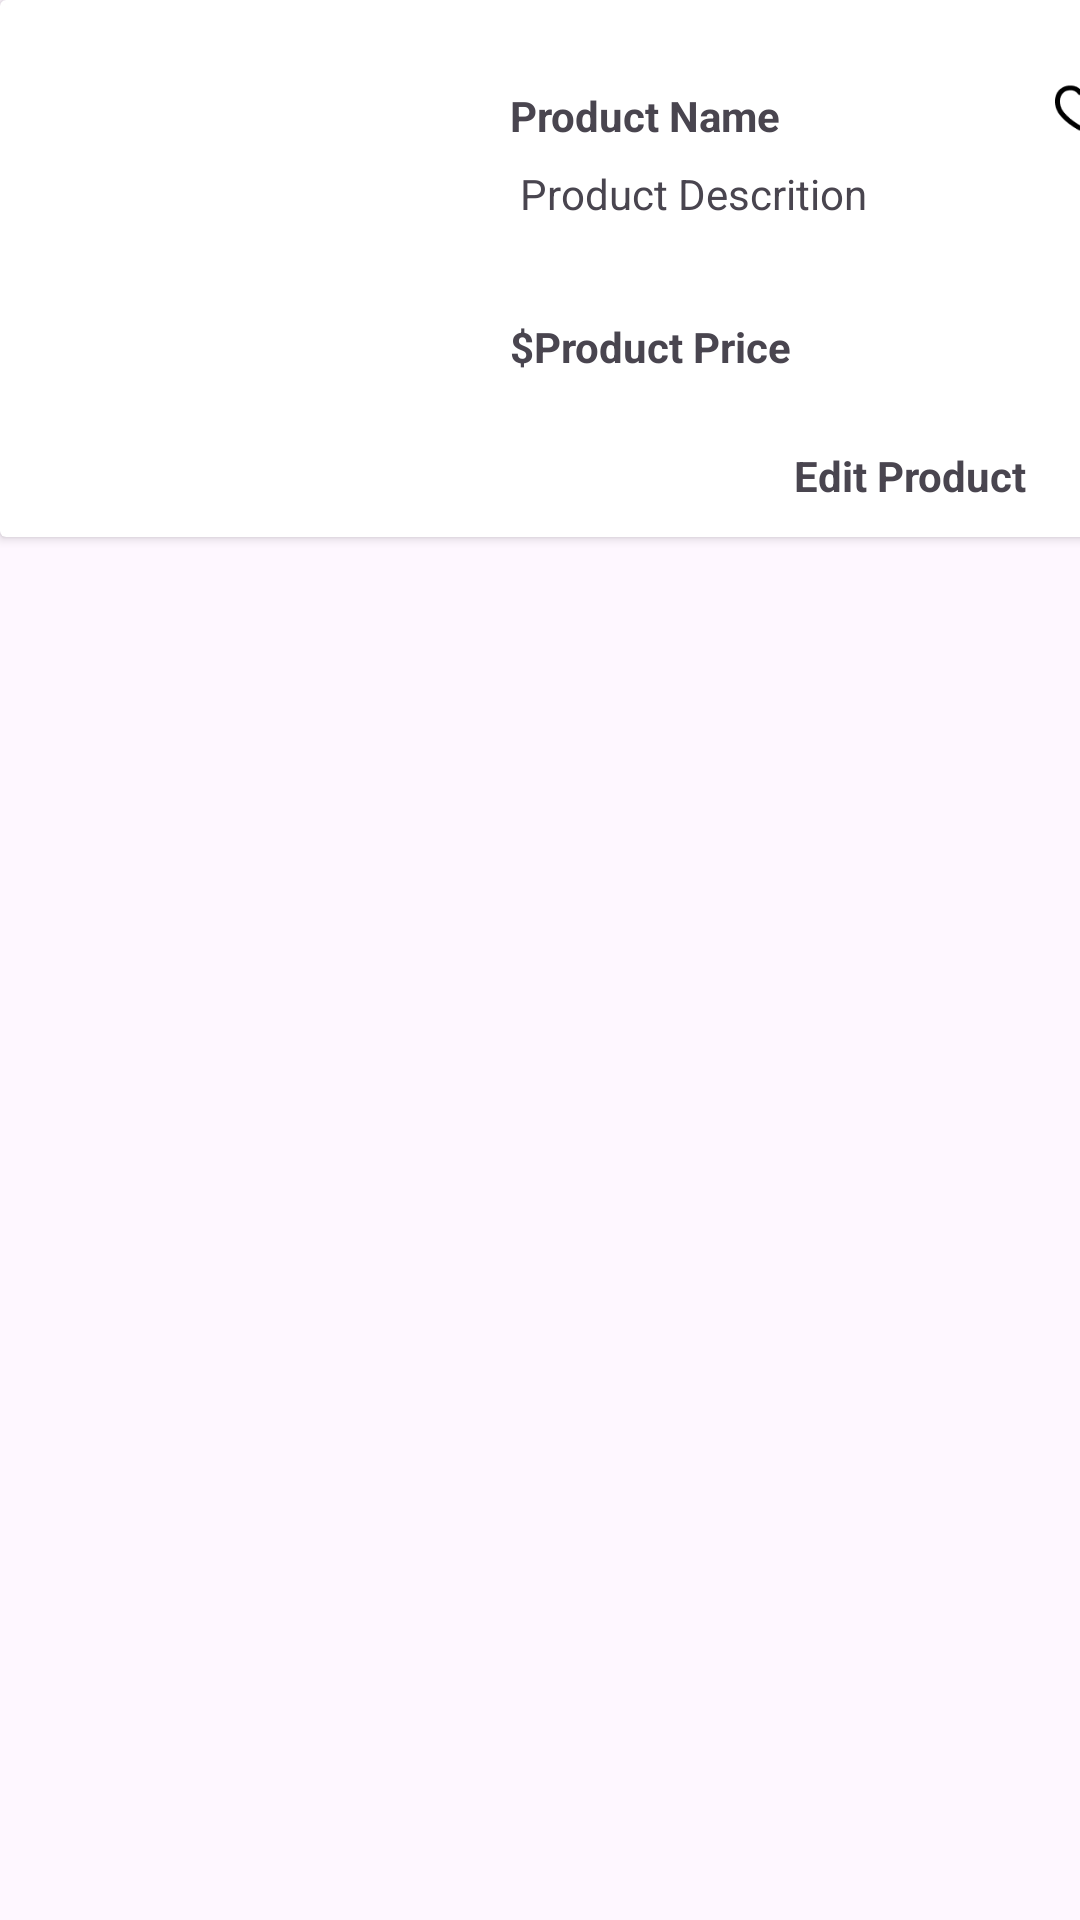

Android layout source for this screen:
<!-- AndroidManifest.xml: application theme Theme.SpecTackle -->
<!-- res/layout/sample_products.xml -->
<?xml version="1.0" encoding="utf-8"?>
<androidx.constraintlayout.widget.ConstraintLayout xmlns:android="http://schemas.android.com/apk/res/android"
    xmlns:app="http://schemas.android.com/apk/res-auto"
    xmlns:tools="http://schemas.android.com/tools"
    android:layout_width="match_parent"
    android:layout_height="wrap_content">

    <androidx.cardview.widget.CardView
        android:layout_width="410dp"
        android:layout_height="179dp"
        app:layout_constraintStart_toStartOf="parent"
        app:layout_constraintTop_toTopOf="parent">

        <androidx.constraintlayout.widget.ConstraintLayout
            android:layout_width="match_parent"
            android:layout_height="match_parent">


            <ImageView
                android:id="@+id/displayProductImage"
                android:layout_width="156dp"
                android:layout_height="173dp"
                android:layout_marginStart="4dp"
                android:layout_marginTop="4dp"
                app:layout_constraintStart_toStartOf="parent"
                app:layout_constraintTop_toTopOf="parent"
                tools:srcCompat="@tools:sample/avatars" />

            <TextView
                android:id="@+id/displayProductName"
                android:layout_width="wrap_content"
                android:layout_height="wrap_content"
                android:layout_marginStart="10dp"
                android:layout_marginTop="29dp"
                android:text="Product Name"
                android:textStyle="bold"
                app:layout_constraintStart_toEndOf="@+id/displayProductImage"
                app:layout_constraintTop_toTopOf="parent" />

            <TextView
                android:id="@+id/displayProductDesc"
                android:layout_width="123dp"
                android:layout_height="46dp"
                android:layout_marginStart="10dp"
                android:layout_marginTop="7dp"
                android:text=" Product Descrition"
                app:layout_constraintStart_toEndOf="@+id/displayProductImage"
                app:layout_constraintTop_toBottomOf="@+id/displayProductName" />

            <TextView
                android:id="@+id/displayProductPrice"
                android:layout_width="wrap_content"
                android:layout_height="wrap_content"
                android:layout_marginTop="5dp"
                android:text="Product Price"
                android:textStyle="bold"
                app:layout_constraintStart_toEndOf="@+id/textView22"
                app:layout_constraintTop_toBottomOf="@+id/displayProductDesc" />

            <TextView
                android:id="@+id/lblEdit"
                android:layout_width="wrap_content"
                android:layout_height="wrap_content"
                android:layout_marginTop="24dp"
                android:layout_marginEnd="68dp"
                android:text="Edit Product"
                android:textStyle="bold"
                app:layout_constraintEnd_toEndOf="parent"
                app:layout_constraintTop_toBottomOf="@+id/displayProductPrice" />

            <TextView
                android:id="@+id/textView22"
                android:layout_width="wrap_content"
                android:layout_height="wrap_content"
                android:layout_marginStart="10dp"
                android:layout_marginTop="5dp"
                android:text="$"
                android:textStyle="bold"
                app:layout_constraintStart_toEndOf="@+id/displayProductImage"
                app:layout_constraintTop_toBottomOf="@+id/displayProductDesc" />

            <ImageView
                android:id="@+id/addToWishlist"
                android:layout_width="20dp"
                android:layout_height="32dp"
                android:layout_marginTop="20dp"
                android:layout_marginEnd="40dp"
                app:layout_constraintEnd_toEndOf="parent"
                app:layout_constraintTop_toTopOf="parent"
                app:srcCompat="@drawable/wishlist" />

            <ImageView
                android:id="@+id/addToCart"
                android:layout_width="35dp"
                android:layout_height="29dp"
                android:layout_marginStart="16dp"
                android:layout_marginTop="20dp"
                app:layout_constraintStart_toEndOf="@+id/displayProductImage"
                app:layout_constraintTop_toBottomOf="@+id/displayProductPrice"
                app:srcCompat="@drawable/baseline_shopping_cart_24" />

        </androidx.constraintlayout.widget.ConstraintLayout>
    </androidx.cardview.widget.CardView>

</androidx.constraintlayout.widget.ConstraintLayout>
<!-- resources referenced by this layout -->
<resources>
  <!-- drawable wishlist: png bitmap (drawable, 1018 bytes) -->
  <style name="Theme.SpecTackle" parent="Base.Theme.SpecTackle" />
  <style name="Base.Theme.SpecTackle" parent="Theme.Material3.DayNight.NoActionBar">
          
          
      </style>
</resources>
